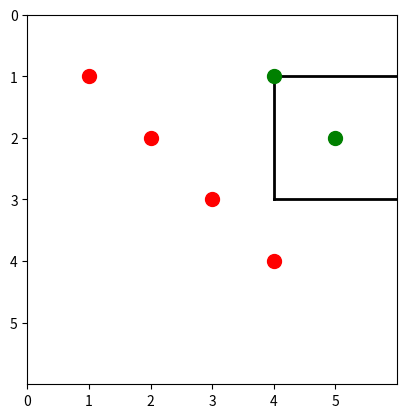

Python code for this plot: (Note: this script raises an exception after producing the figure.)
import numpy as np 

# some awful global variables indicating the max size of the world
MAX_LEN = 6

# a rectangle is parameterized by Top/Bottom/Left/Right

class Rect:

    # initialize a rectangle with top, bottom, left, right
    def __init__(self, T,B,L,R) -> None:
        self.T = T
        self.B = B
        self.L = L
        self.R = R

    def __str__(self) -> str:
        return "R({},{},{},{})".format(self.T, self.B, self.L, self.R)

    def __repr__(self) -> str:
        return "R({},{},{},{})".format(self.T, self.B, self.L, self.R)

    # check if a point is inside the rectangle
    def is_inside(self, x, y) -> bool:
        return self.T <= y <= self.B and self.L <= x <= self.R

    # turn it into a function that returns a boolean using the is_inside function
    def __call__(self, x, y) -> bool:
        return self.is_inside(x, y)

    # given a list of (x,y),bool pairs check if the rectangle is consistent with the points
    def consistent(self, point_bools: list) -> bool:
        for (x,y),b in point_bools:
            if not self(x,y) == b:
                return False
        return True

    # generate a png image of the rectangle
    def draw(self, filename: str, examples = []) -> None:
        import matplotlib.pyplot as plt
        # set the boundaries of the plot to be 10 by 10
        plt.xlim(0, MAX_LEN)
        plt.ylim(0, MAX_LEN)
        # inverse the y axis
        plt.gca().invert_yaxis()
        # show the x axis labels from 1 to 10
        plt.xticks(range(0, MAX_LEN))
        # show the y axis labels from 1 to 10
        plt.yticks(range(0, MAX_LEN))
        # make the plot a square
        plt.gca().set_aspect('equal', adjustable='box')
        # draw the rectangle with thick borders
        # draw the top line from L,T to R,T
        plt.plot([self.L, self.R], [self.T, self.T], 'k-', linewidth=2)
        # draw the bottom line from L,B to R,B
        plt.plot([self.L, self.R], [self.B, self.B], 'k-', linewidth=2)
        # draw the left line from L,T to L,B
        plt.plot([self.L, self.L], [self.T, self.B], 'k-', linewidth=2)
        # draw the right line from R,T to R,B
        plt.plot([self.R, self.R], [self.T, self.B], 'k-', linewidth=2)

        # draw the examples
        for i, ex in enumerate(examples):
            # if the ex does not contain a boolean
            if type(ex[1]) != bool:
                if self.is_inside(ex[0], ex[1]):
                    # draw a big green dot
                    plt.plot(ex[0], ex[1], 'go', markersize=10)
                else:
                    plt.plot(ex[0], ex[1], 'ro', markersize=10)
            else:
                xy, b = ex
                if b:
                    plt.plot(xy[0], xy[1], 'go', markersize=10)
                else:
                    plt.plot(xy[0], xy[1], 'ro', markersize=10)
                text_color = 'green' if b else 'red'
                text_offset = 0.2
                plt.text(xy[0]+text_offset, xy[1]+text_offset, str(i), color=text_color)

        plt.savefig(filename)
        plt.close()

def rect_is_valid(T,B,L,R) -> bool:
    non_empty = T < B and L < R
    not_big = (B-T) + (R-L) <= MAX_LEN
    # make sure they are on the canvas
    not_outside = T >= 0 and B <= MAX_LEN and L >= 0 and R <= MAX_LEN
    return non_empty and not_big and not_outside

# make all the hypothesis
def enum_all_rects():
    all_rects = []
    for T in range(0, MAX_LEN+1):
        for B in range(T+1, MAX_LEN+1):
            for L in range(0, MAX_LEN+1):
                for R in range(L+1, MAX_LEN+1):
                    if rect_is_valid(T,B,L,R):
                        all_rects.append(Rect(T,B,L,R))
    return all_rects
    
# make all the utterances
def enum_all_utts():
    all_examples = []
    for i in range(0, MAX_LEN+1):
        for j in range(0, MAX_LEN+1):
            for bool in [True, False]:
                all_examples.append(((i,j),bool))
    return all_examples

def get_lexicon():
    rects = enum_all_rects()
    utts = enum_all_utts()
    lexicon = np.zeros((len(utts), len(rects)))
    for u_id, u in enumerate(utts):
        for r_id, r in enumerate(rects):
            lexicon[u_id, r_id] = r.consistent([u])
    return rects, utts, lexicon


if __name__ == '__main__':
    rect = Rect(1,6,1,6)
    print(rect.is_inside(5,5))
    print(rect.is_inside(6,6))
    print(rect.is_inside(7,7))
    print(Rect(1,6,1,6)(5,6))

    Rect(1,3,4,9).draw('tmp/rect.png', [(1,1), (2,2), (3,3), (4,4), (4,1), (5,2), (9,3)])

    test_coords = []
    for x in range(0, MAX_LEN+1):
        for y in range(0, MAX_LEN+1):
            test_coords.append((x,y))
    examples = [((x,y),Rect(1,3,4,9)(x,y)) for x,y in test_coords]
    Rect(1,3,4,9).draw('tmp/rect2.png', examples)

    all_rects = enum_all_rects()
    all_examples = enum_all_utts()
    print(len(all_rects))
    print(len(all_examples))
    R, U, lexicon = get_lexicon()
    print(lexicon.shape)
    print (lexicon)

    all_rects[34].draw('tmp/rect3.png')